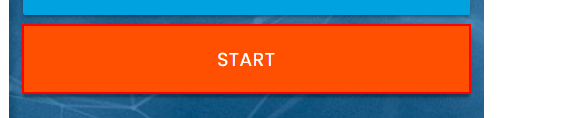
Workflow: Inicial

Step 1 [then]: click on the button
